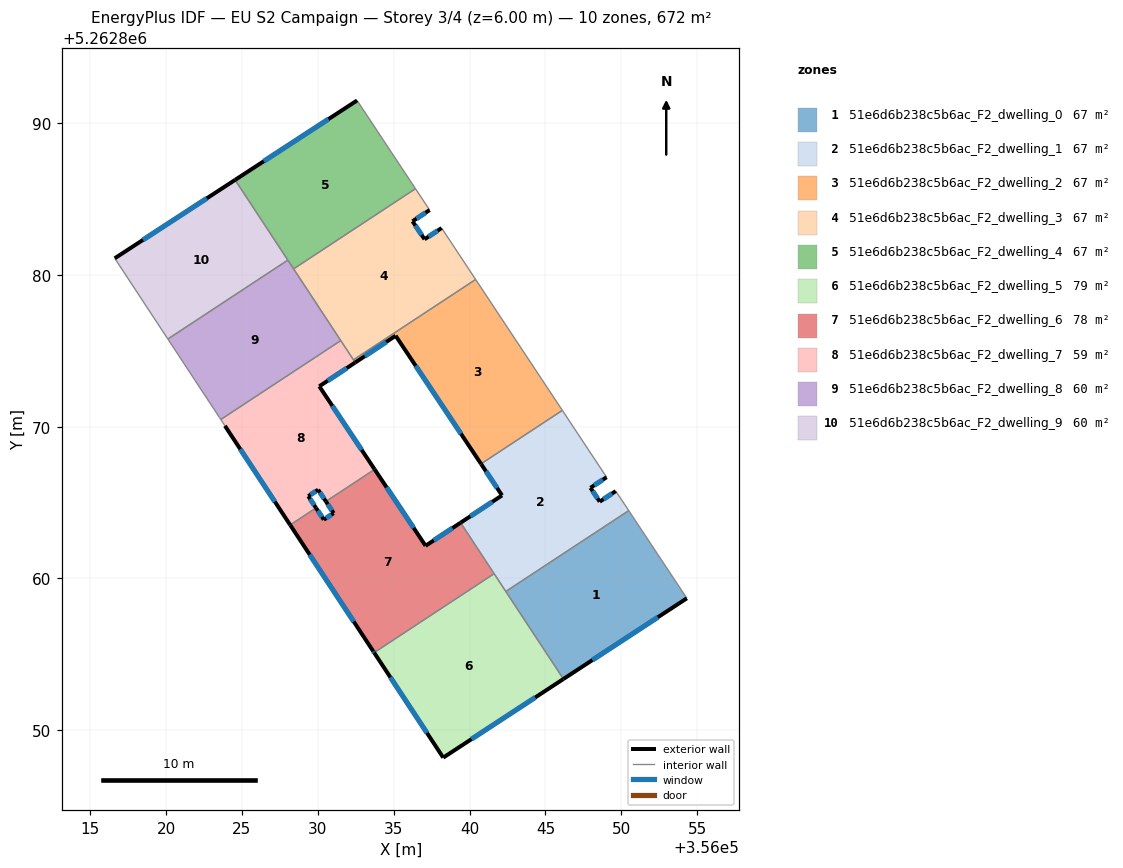
=== STOREY PLAN SPEC (per zone: floor XY polygon, exterior-wall plan segments, windows/doors) ===
zone 1: 51e6d6b238c5b6ac_F2_dwelling_0  (67.2 m²)
  floor: (356050.49, 5262864.47) (356054.32, 5262858.69) (356046.19, 5262853.37) (356042.39, 5262859.14)
  exterior wall: (356046.19, 5262853.37) – (356054.32, 5262858.69)  [9.7 m]
    window: (356048.10, 5262854.62) – (356052.41, 5262857.44)  [8.2 m²]
  interior walls: 3
zone 2: 51e6d6b238c5b6ac_F2_dwelling_1  (67.2 m²)
  floor: (356046.12, 5262871.08) (356049.03, 5262866.67) (356047.97, 5262865.97) (356048.58, 5262865.06) (356049.64, 5262865.76) (356049.98, 5262865.25) (356050.49, 5262864.47) (356042.39, 5262859.14) (356039.41, 5262863.67) (356042.14, 5262865.47) (356040.76, 5262867.55)
  exterior wall: (356049.64, 5262865.76) – (356048.58, 5262865.06)  [1.3 m]
    window: (356049.39, 5262865.59) – (356048.83, 5262865.22)  [1.1 m²]
  exterior wall: (356042.14, 5262865.47) – (356039.41, 5262863.67)  [3.3 m]
    window: (356041.50, 5262865.05) – (356040.05, 5262864.10)  [2.8 m²]
  exterior wall: (356040.76, 5262867.55) – (356042.14, 5262865.47)  [2.5 m]
    window: (356041.08, 5262867.06) – (356041.82, 5262865.96)  [2.1 m²]
  exterior wall: (356047.97, 5262865.97) – (356049.03, 5262866.67)  [1.3 m]
    window: (356048.22, 5262866.14) – (356048.79, 5262866.51)  [1.1 m²]
  exterior wall: (356048.58, 5262865.06) – (356047.97, 5262865.97)  [1.1 m]
    window: (356048.44, 5262865.27) – (356048.11, 5262865.76)  [0.9 m²]
  interior walls: 8
zone 3: 51e6d6b238c5b6ac_F2_dwelling_2  (67.2 m²)
  floor: (356040.40, 5262879.71) (356046.12, 5262871.08) (356040.76, 5262867.55) (356035.13, 5262876.00) (356032.46, 5262874.23) (356032.35, 5262874.41)
  exterior wall: (356032.46, 5262874.23) – (356035.13, 5262876.00)  [3.2 m]
    window: (356033.09, 5262874.65) – (356034.50, 5262875.58)  [2.7 m²]
  exterior wall: (356035.13, 5262876.00) – (356040.76, 5262867.55)  [10.1 m]
    window: (356036.45, 5262874.01) – (356039.43, 5262869.54)  [8.6 m²]
  interior walls: 4
zone 4: 51e6d6b238c5b6ac_F2_dwelling_3  (67.2 m²)
  floor: (356037.37, 5262884.28) (356036.24, 5262883.54) (356037.03, 5262882.36) (356038.16, 5262883.10) (356040.40, 5262879.71) (356032.35, 5262874.41) (356028.40, 5262880.41) (356036.44, 5262885.69)
  exterior wall: (356036.24, 5262883.54) – (356037.37, 5262884.28)  [1.3 m]
    window: (356036.51, 5262883.72) – (356037.10, 5262884.11)  [1.1 m²]
  exterior wall: (356037.03, 5262882.36) – (356036.24, 5262883.54)  [1.4 m]
    window: (356036.85, 5262882.63) – (356036.43, 5262883.26)  [1.2 m²]
  exterior wall: (356038.16, 5262883.10) – (356037.03, 5262882.36)  [1.3 m]
    window: (356037.89, 5262882.92) – (356037.30, 5262882.53)  [1.1 m²]
  interior walls: 8
zone 5: 51e6d6b238c5b6ac_F2_dwelling_4  (67.2 m²)
  floor: (356032.59, 5262891.51) (356036.44, 5262885.69) (356028.40, 5262880.41) (356024.55, 5262886.27)
  exterior wall: (356032.59, 5262891.51) – (356024.55, 5262886.27)  [9.6 m]
    window: (356030.70, 5262890.28) – (356026.43, 5262887.50)  [8.1 m²]
  interior walls: 4
zone 6: 51e6d6b238c5b6ac_F2_dwelling_5  (78.6 m²)
  floor: (356041.62, 5262860.31) (356046.19, 5262853.37) (356038.27, 5262848.19) (356033.71, 5262855.11)
  exterior wall: (356038.27, 5262848.19) – (356046.19, 5262853.37)  [9.5 m]
    window: (356040.13, 5262849.40) – (356044.33, 5262852.15)  [8.0 m²]
  exterior wall: (356033.71, 5262855.11) – (356038.27, 5262848.19)  [8.3 m]
    window: (356034.78, 5262853.48) – (356037.20, 5262849.81)  [7.0 m²]
  interior walls: 3
zone 7: 51e6d6b238c5b6ac_F2_dwelling_6  (77.8 m²)
  floor: (356039.41, 5262863.67) (356041.57, 5262860.40) (356041.62, 5262860.31) (356033.71, 5262855.11) (356033.66, 5262855.19) (356028.18, 5262863.53) (356029.88, 5262864.65) (356030.39, 5262863.87) (356031.04, 5262864.30) (356030.53, 5262865.08) (356033.74, 5262867.19) (356037.10, 5262862.15)
  exterior wall: (356028.18, 5262863.53) – (356033.66, 5262855.19)  [10.0 m]
    window: (356029.46, 5262861.57) – (356032.37, 5262857.15)  [8.4 m²]
  exterior wall: (356030.39, 5262863.87) – (356029.88, 5262864.65)  [0.9 m]
    window: (356030.27, 5262864.05) – (356030.00, 5262864.46)  [0.8 m²]
  exterior wall: (356031.04, 5262864.30) – (356030.39, 5262863.87)  [0.8 m]
    window: (356030.89, 5262864.20) – (356030.54, 5262863.97)  [0.7 m²]
  exterior wall: (356030.53, 5262865.08) – (356031.04, 5262864.30)  [0.9 m]
    window: (356030.65, 5262864.89) – (356030.92, 5262864.48)  [0.8 m²]
  exterior wall: (356037.10, 5262862.15) – (356033.74, 5262867.19)  [6.1 m]
    window: (356036.31, 5262863.33) – (356034.53, 5262866.00)  [5.1 m²]
  exterior wall: (356039.41, 5262863.67) – (356037.10, 5262862.15)  [2.8 m]
    window: (356038.87, 5262863.32) – (356037.64, 5262862.51)  [2.3 m²]
  exterior wall: (356033.66, 5262855.19) – (356033.71, 5262855.11)  [0.1 m]
    window: (356033.67, 5262855.17) – (356033.70, 5262855.13)  [0.1 m²]
  interior walls: 5
zone 8: 51e6d6b238c5b6ac_F2_dwelling_7  (59.5 m²)
  floor: (356032.46, 5262874.23) (356030.10, 5262872.66) (356033.74, 5262867.19) (356030.53, 5262865.08) (356030.02, 5262865.85) (356029.37, 5262865.42) (356029.88, 5262864.65) (356028.18, 5262863.53) (356023.88, 5262870.06) (356023.71, 5262870.31) (356023.63, 5262870.43) (356023.60, 5262870.48) (356031.51, 5262875.68) (356031.54, 5262875.64)
  exterior wall: (356029.88, 5262864.65) – (356029.37, 5262865.42)  [0.9 m]
    window: (356029.76, 5262864.83) – (356029.49, 5262865.24)  [0.8 m²]
  exterior wall: (356023.88, 5262870.06) – (356028.18, 5262863.53)  [7.8 m]
    window: (356024.89, 5262868.52) – (356027.17, 5262865.06)  [6.6 m²]
  exterior wall: (356030.10, 5262872.66) – (356032.46, 5262874.23)  [2.8 m]
    window: (356030.65, 5262873.03) – (356031.91, 5262873.86)  [2.4 m²]
  exterior wall: (356033.74, 5262867.19) – (356030.10, 5262872.66)  [6.6 m]
    window: (356032.89, 5262868.47) – (356030.95, 5262871.38)  [5.6 m²]
  exterior wall: (356030.02, 5262865.85) – (356030.53, 5262865.08)  [0.9 m]
    window: (356030.14, 5262865.67) – (356030.41, 5262865.26)  [0.8 m²]
  exterior wall: (356029.37, 5262865.42) – (356030.02, 5262865.85)  [0.8 m]
    window: (356029.52, 5262865.52) – (356029.87, 5262865.75)  [0.7 m²]
  interior walls: 9
zone 9: 51e6d6b238c5b6ac_F2_dwelling_8  (60.1 m²)
  floor: (356028.02, 5262880.98) (356031.43, 5262875.80) (356031.51, 5262875.68) (356023.60, 5262870.48) (356023.52, 5262870.60) (356020.11, 5262875.78)
  interior walls: 7
zone 10: 51e6d6b238c5b6ac_F2_dwelling_9  (60.1 m²)
  floor: (356024.55, 5262886.27) (356028.02, 5262880.98) (356020.11, 5262875.78) (356016.61, 5262881.10)
  exterior wall: (356024.55, 5262886.27) – (356016.61, 5262881.10)  [9.5 m]
    window: (356022.68, 5262885.06) – (356018.48, 5262882.32)  [8.0 m²]
  interior walls: 3

=== DERIVED (storey summary) ===
Building: EU S2 Campaign
Storey: 3 of 4  (floor level z = 6.00 m)
Storey gross floor area: 672.0 m²
Zones on this storey: 10
  - 51e6d6b238c5b6ac_F2_dwelling_0: floor 67.2 m²; exterior wall 9.7 m (29.2 m²); 1 window(s) 8.2 m²; WWR 28.1%
  - 51e6d6b238c5b6ac_F2_dwelling_1: floor 67.2 m²; exterior wall 9.4 m (28.2 m²); 5 window(s) 7.9 m²; WWR 28.1%
  - 51e6d6b238c5b6ac_F2_dwelling_2: floor 67.2 m²; exterior wall 13.3 m (40.0 m²); 2 window(s) 11.3 m²; WWR 28.1%
  - 51e6d6b238c5b6ac_F2_dwelling_3: floor 67.2 m²; exterior wall 4.1 m (12.4 m²); 3 window(s) 3.5 m²; WWR 28.1%
  - 51e6d6b238c5b6ac_F2_dwelling_4: floor 67.2 m²; exterior wall 9.6 m (28.8 m²); 1 window(s) 8.1 m²; WWR 28.1%
  - 51e6d6b238c5b6ac_F2_dwelling_5: floor 78.6 m²; exterior wall 17.8 m (53.3 m²); 2 window(s) 15.0 m²; WWR 28.1%
  - 51e6d6b238c5b6ac_F2_dwelling_6: floor 77.8 m²; exterior wall 21.5 m (64.6 m²); 7 window(s) 18.2 m²; WWR 28.1%
  - 51e6d6b238c5b6ac_F2_dwelling_7: floor 59.5 m²; exterior wall 19.9 m (59.6 m²); 6 window(s) 16.8 m²; WWR 28.1%
  - 51e6d6b238c5b6ac_F2_dwelling_8: floor 60.1 m²
  - 51e6d6b238c5b6ac_F2_dwelling_9: floor 60.1 m²; exterior wall 9.5 m (28.4 m²); 1 window(s) 8.0 m²; WWR 28.1%
Zone adjacency (shared interzone walls):
  - 51e6d6b238c5b6ac_F2_dwelling_0 ↔ 51e6d6b238c5b6ac_F2_dwelling_1
  - 51e6d6b238c5b6ac_F2_dwelling_0 ↔ 51e6d6b238c5b6ac_F2_dwelling_5
  - 51e6d6b238c5b6ac_F2_dwelling_1 ↔ 51e6d6b238c5b6ac_F2_dwelling_2
  - 51e6d6b238c5b6ac_F2_dwelling_1 ↔ 51e6d6b238c5b6ac_F2_dwelling_5
  - 51e6d6b238c5b6ac_F2_dwelling_1 ↔ 51e6d6b238c5b6ac_F2_dwelling_6
  - 51e6d6b238c5b6ac_F2_dwelling_2 ↔ 51e6d6b238c5b6ac_F2_dwelling_3
  - 51e6d6b238c5b6ac_F2_dwelling_2 ↔ 51e6d6b238c5b6ac_F2_dwelling_7
  - 51e6d6b238c5b6ac_F2_dwelling_3 ↔ 51e6d6b238c5b6ac_F2_dwelling_4
  - 51e6d6b238c5b6ac_F2_dwelling_3 ↔ 51e6d6b238c5b6ac_F2_dwelling_7
  - 51e6d6b238c5b6ac_F2_dwelling_3 ↔ 51e6d6b238c5b6ac_F2_dwelling_8
  - 51e6d6b238c5b6ac_F2_dwelling_4 ↔ 51e6d6b238c5b6ac_F2_dwelling_8
  - 51e6d6b238c5b6ac_F2_dwelling_4 ↔ 51e6d6b238c5b6ac_F2_dwelling_9
  - 51e6d6b238c5b6ac_F2_dwelling_5 ↔ 51e6d6b238c5b6ac_F2_dwelling_6
  - 51e6d6b238c5b6ac_F2_dwelling_6 ↔ 51e6d6b238c5b6ac_F2_dwelling_7
  - 51e6d6b238c5b6ac_F2_dwelling_7 ↔ 51e6d6b238c5b6ac_F2_dwelling_8
  - 51e6d6b238c5b6ac_F2_dwelling_8 ↔ 51e6d6b238c5b6ac_F2_dwelling_9